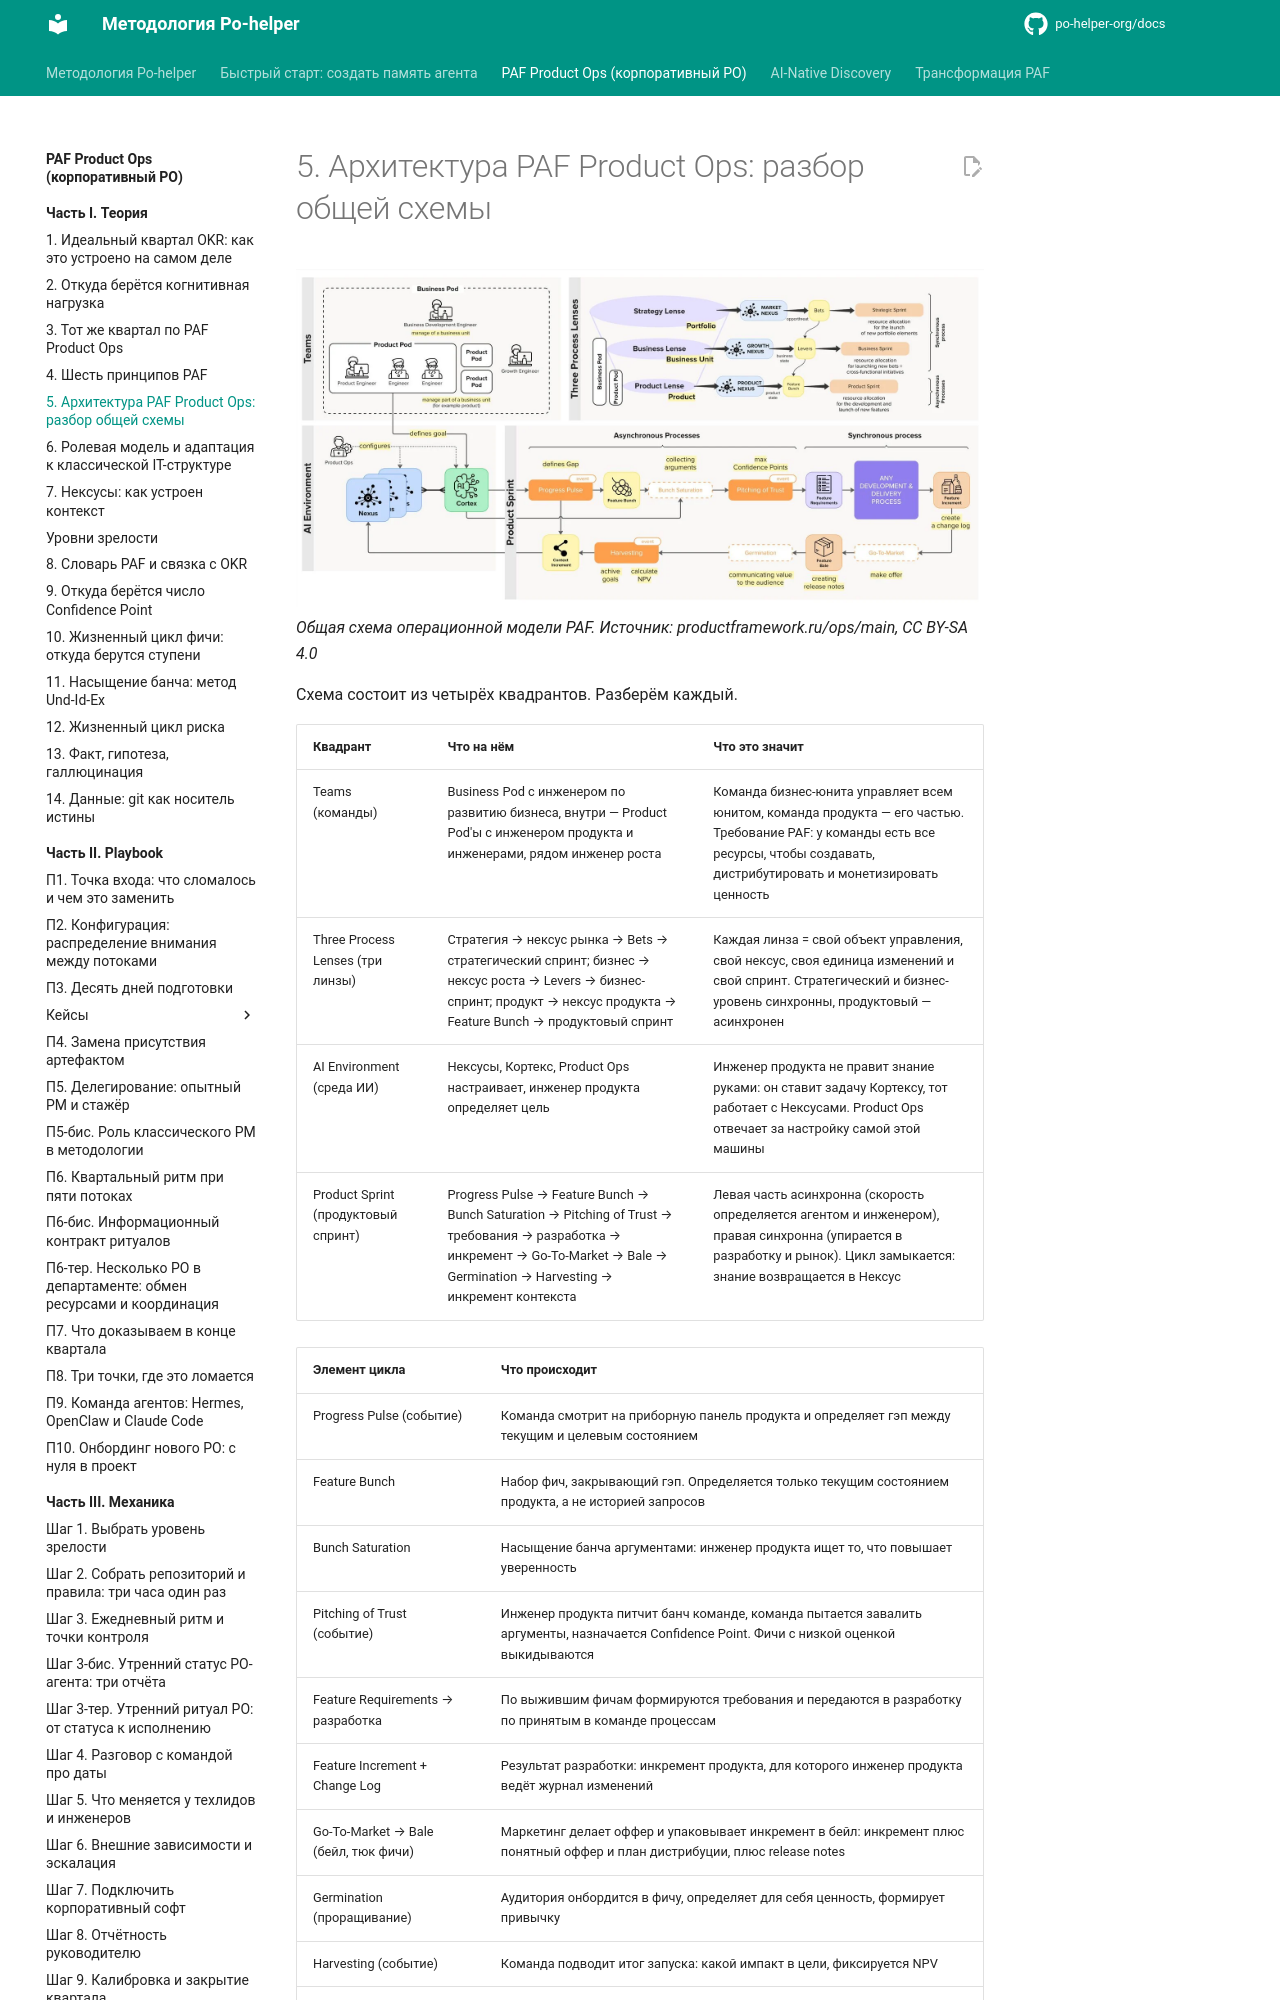

repository: po-helper-org/docs · page: paf-product-ops/theory/architecture/index.html · generator: mkdocs

# 5. Архитектура PAF Product Ops: разбор общей схемы

![Общая схема операционной модели PAF. Источник: productframework.ru/ops/main, CC BY-SA 4.0](../assets/img08.webp)
*Общая схема операционной модели PAF. Источник: productframework.ru/ops/main, CC BY-SA 4.0*

Схема состоит из четырёх квадрантов. Разберём каждый.

| **Квадрант** | **Что на нём** | **Что это значит** |
| --- | --- | --- |
| Teams (команды) | Business Pod с инженером по развитию бизнеса, внутри — Product Pod'ы с инженером продукта и инженерами, рядом инженер роста | Команда бизнес-юнита управляет всем юнитом, команда продукта — его частью. Требование PAF: у команды есть все ресурсы, чтобы создавать, дистрибутировать и монетизировать ценность |
| Three Process Lenses (три линзы) | Стратегия → нексус рынка → Bets → стратегический спринт; бизнес → нексус роста → Levers → бизнес-спринт; продукт → нексус продукта → Feature Bunch → продуктовый спринт | Каждая линза = свой объект управления, свой нексус, своя единица изменений и свой спринт. Стратегический и бизнес-уровень синхронны, продуктовый — асинхронен |
| AI Environment (среда ИИ) | Нексусы, Кортекс, Product Ops настраивает, инженер продукта определяет цель | Инженер продукта не правит знание руками: он ставит задачу Кортексу, тот работает с Нексусами. Product Ops отвечает за настройку самой этой машины |
| Product Sprint (продуктовый спринт) | Progress Pulse → Feature Bunch → Bunch Saturation → Pitching of Trust → требования → разработка → инкремент → Go-To-Market → Bale → Germination → Harvesting → инкремент контекста | Левая часть асинхронна (скорость определяется агентом и инженером), правая синхронна (упирается в разработку и рынок). Цикл замыкается: знание возвращается в Нексус |
